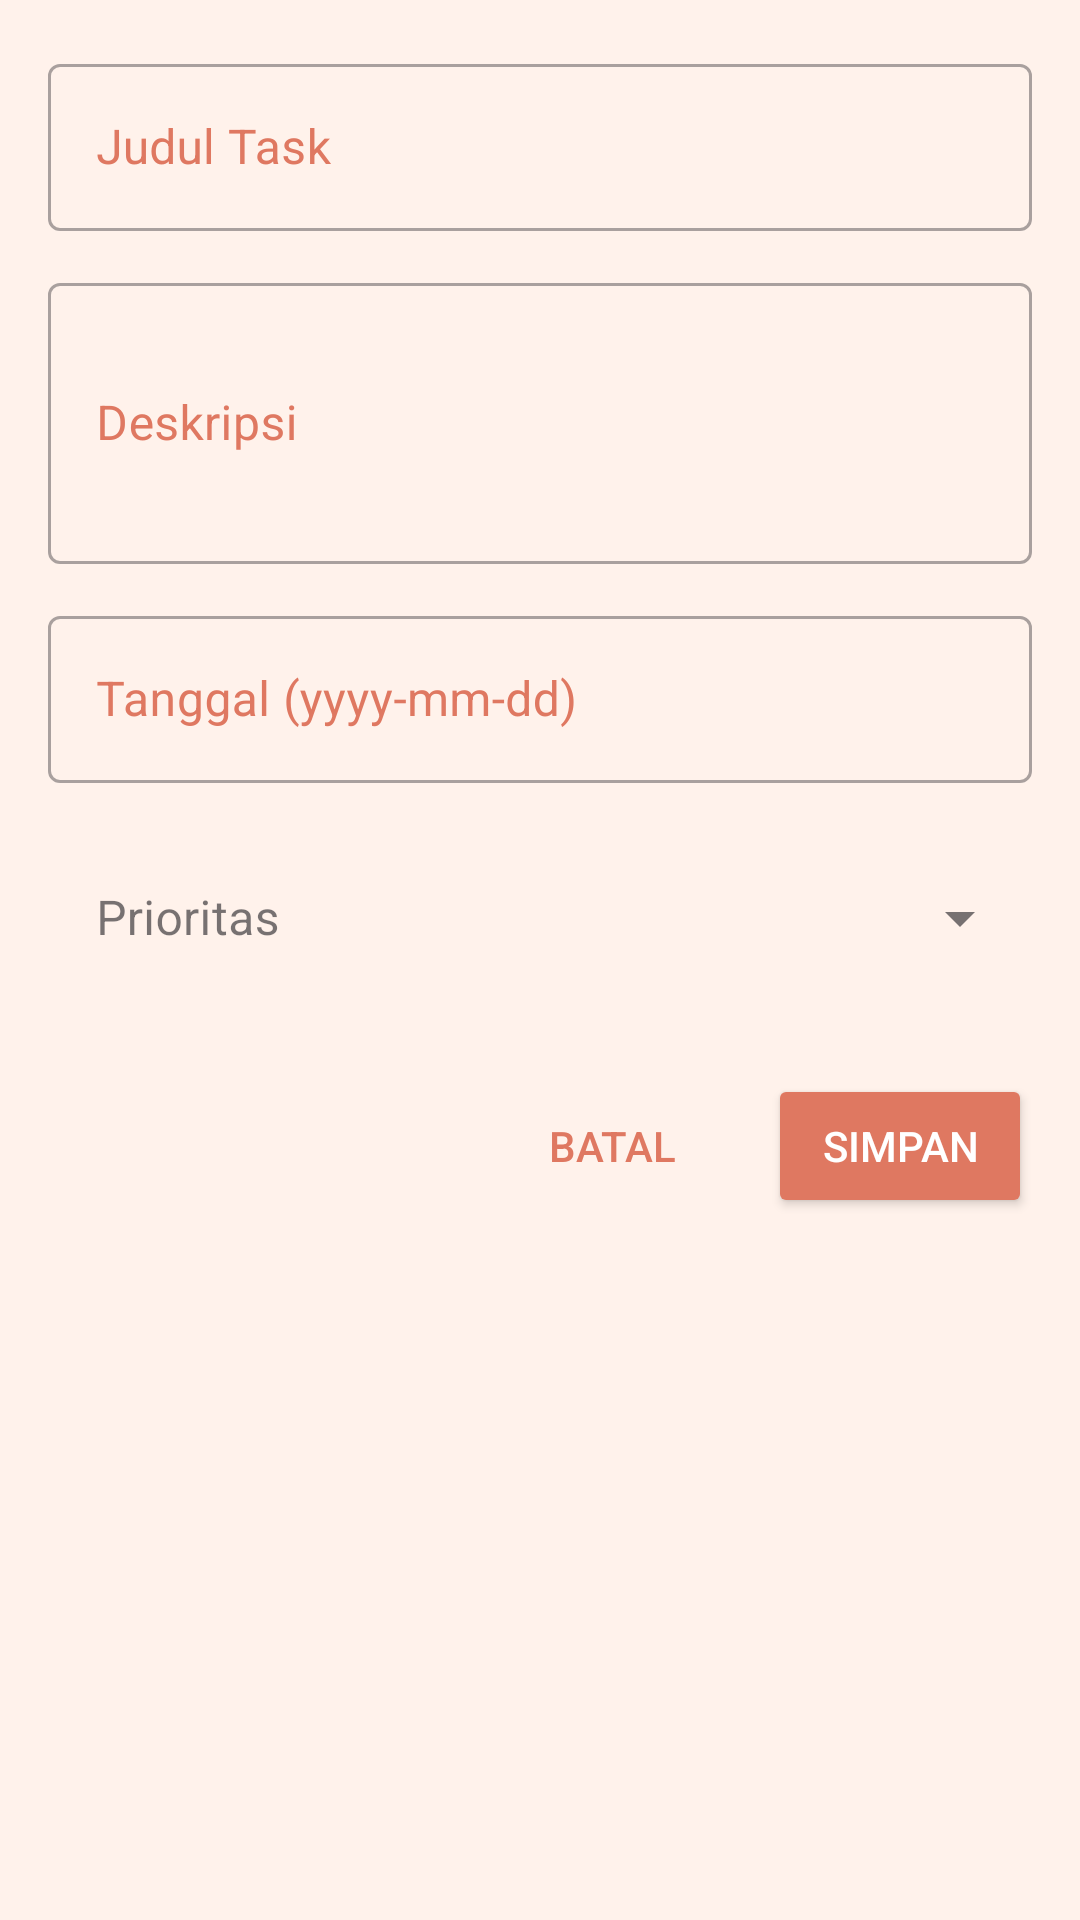

Produce the Android XML layout that renders to this screen, including the resource entries it uses.
<!-- AndroidManifest.xml: application theme Theme.MyBatagor -->
<!-- res/layout/dialog_add_task.xml -->
<?xml version="1.0" encoding="utf-8"?>

<LinearLayout
    xmlns:android="http://schemas.android.com/apk/res/android"
    android:layout_width="match_parent"
    android:layout_height="wrap_content"
    android:orientation="vertical"
    android:padding="16dp"
    android:background="@color/two">

    
    <com.google.android.material.textfield.TextInputLayout
        android:layout_width="match_parent"
        android:layout_height="wrap_content"
        android:hint="Judul Task"
        android:textColorHint="@color/one"
        style="@style/Widget.MaterialComponents.TextInputLayout.OutlinedBox">

        <com.google.android.material.textfield.TextInputEditText
            android:id="@+id/etTitle"
            android:layout_width="match_parent"
            android:layout_height="wrap_content"
            android:inputType="text"
            android:textColor="@color/black"
            android:textColorHint="@color/three" />
    </com.google.android.material.textfield.TextInputLayout>

    
    <com.google.android.material.textfield.TextInputLayout
        android:layout_width="match_parent"
        android:layout_height="wrap_content"
        android:hint="Deskripsi"
        android:layout_marginTop="12dp"
        android:textColorHint="@color/one"
        style="@style/Widget.MaterialComponents.TextInputLayout.OutlinedBox">

        <com.google.android.material.textfield.TextInputEditText
            android:id="@+id/etDescription"
            android:layout_width="match_parent"
            android:layout_height="wrap_content"
            android:inputType="textMultiLine"
            android:minLines="3"
            android:maxLines="5"
            android:textColor="@color/black"
            android:textColorHint="@color/three" />
    </com.google.android.material.textfield.TextInputLayout>

    
    <com.google.android.material.textfield.TextInputLayout
        android:layout_width="match_parent"
        android:layout_height="wrap_content"
        android:hint="Tanggal (yyyy-mm-dd)"
        android:layout_marginTop="12dp"
        android:textColorHint="@color/one"
        style="@style/Widget.MaterialComponents.TextInputLayout.OutlinedBox">

        <com.google.android.material.textfield.TextInputEditText
            android:id="@+id/etDueDate"
            android:layout_width="match_parent"
            android:layout_height="wrap_content"
            android:inputType="none"
            android:focusable="false"
            android:clickable="true"
            android:textColor="@color/black"
            android:textColorHint="@color/three" />
    </com.google.android.material.textfield.TextInputLayout>

    
    <com.google.android.material.textfield.TextInputLayout
        android:layout_width="match_parent"
        android:layout_height="wrap_content"
        android:hint="Prioritas"
        android:layout_marginTop="12dp"
        style="@style/Widget.MaterialComponents.TextInputLayout.OutlinedBox.ExposedDropdownMenu">

        <com.google.android.material.textfield.MaterialAutoCompleteTextView
            android:id="@+id/spinnerPriority"
            android:layout_width="match_parent"
            android:layout_height="wrap_content"
            android:inputType="none"
            android:focusable="false"
            android:clickable="true"
            android:dropDownHeight="wrap_content"
            android:dropDownVerticalOffset="4dp"
            android:background="@android:color/transparent"
            android:textColor="@color/one"
            android:textColorHint="@color/one" />
    </com.google.android.material.textfield.TextInputLayout>


    
    <LinearLayout
        android:layout_width="match_parent"
        android:layout_height="wrap_content"
        android:orientation="horizontal"
        android:layout_marginTop="24dp"
        android:gravity="end">

        <Button
            android:id="@+id/btnCancel"
            android:layout_width="wrap_content"
            android:layout_height="wrap_content"
            android:text="Batal"
            android:layout_marginEnd="8dp"
            android:background="@android:color/transparent"
            android:textColor="@color/one"
            style="?android:attr/borderlessButtonStyle" />

        <Button
            android:id="@+id/btnSave"
            android:layout_width="wrap_content"
            android:layout_height="wrap_content"
            android:text="Simpan"
            android:backgroundTint="@color/one"
            android:textColor="@color/white" />
    </LinearLayout>

</LinearLayout>
<!-- resources referenced by this layout -->
<resources>
  <color name="black">#FF000000</color>
  <color name="one">#DF7861</color>
  <color name="three">#FFA09B</color>
  <color name="two">#FFF2EB</color>
  <color name="white">#FFFFFFFF</color>
  <style name="Theme.MyBatagor" parent="Base.Theme.MyBatagor" />
  <style name="Base.Theme.MyBatagor" parent="Theme.Material3.DayNight.NoActionBar">
          
          
      </style>
</resources>
